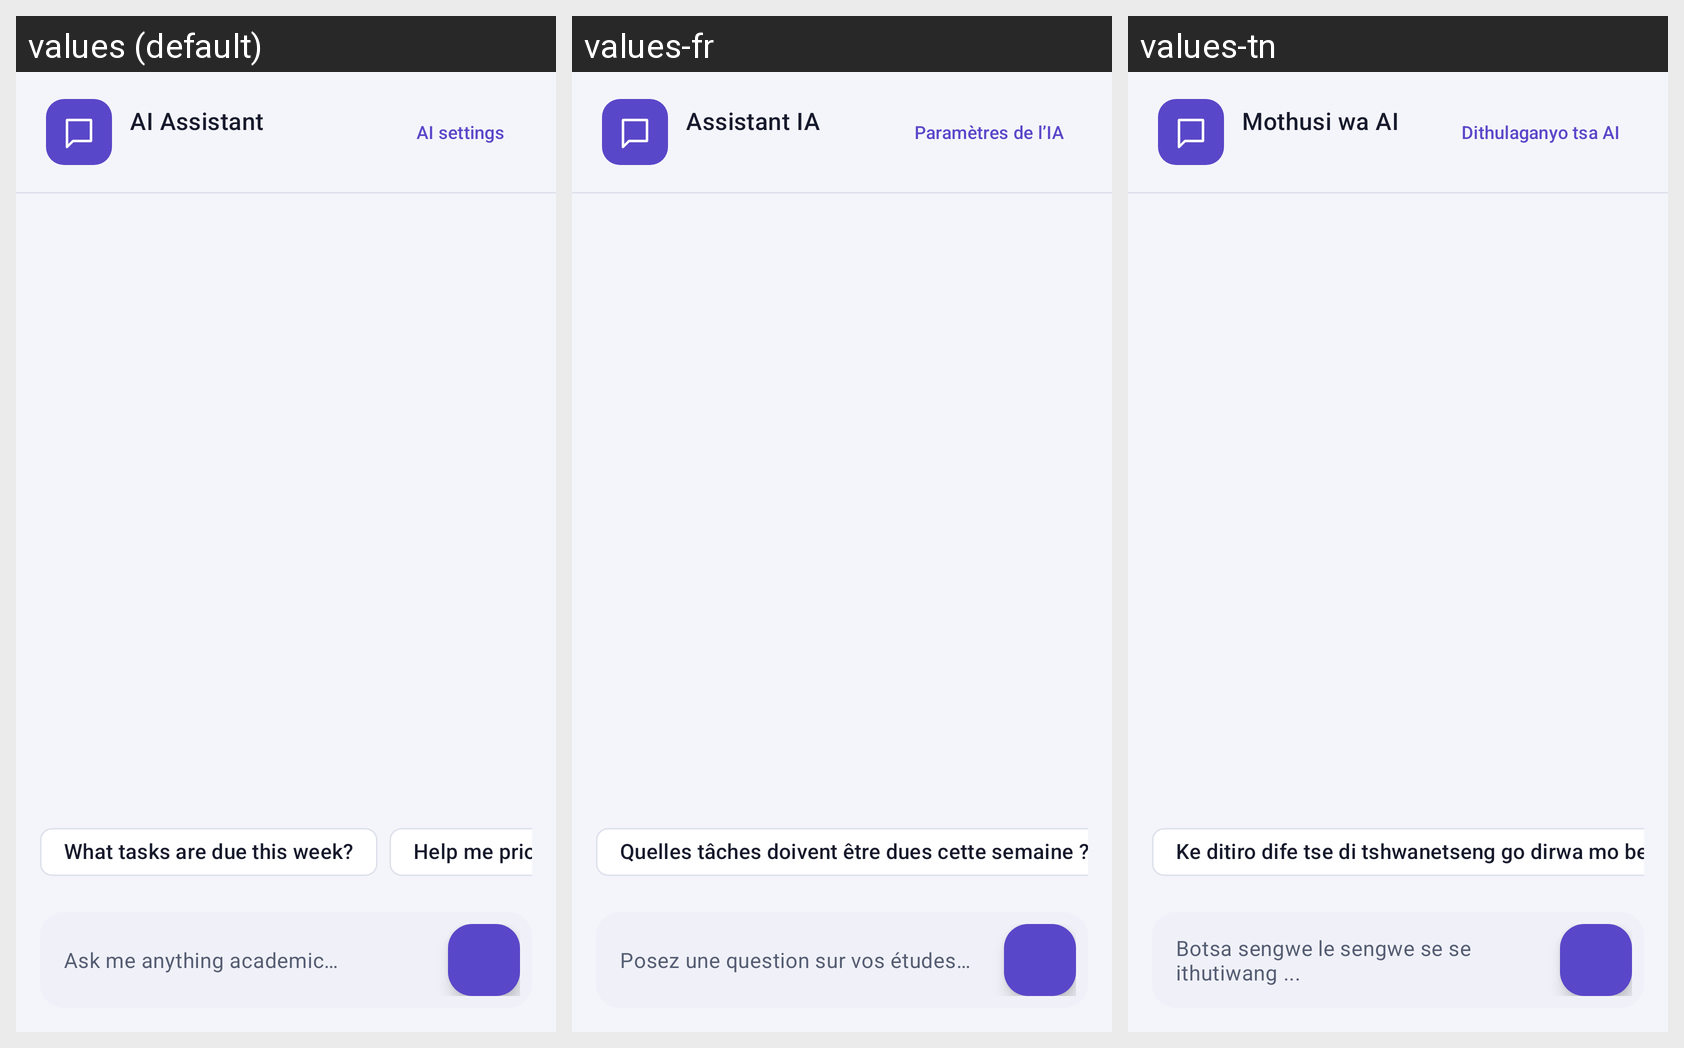

Strings drawn on this Android screen and how each of the app's shown locales translates them:
Android screen res/layout/fragment_ai_assistant.xml rendered under 3 locales, left to right: values (default), values-fr, values-tn. Device: Nexus 5 (rendered at 1080×1920; each locale shown at half size, 540×960, under a caption strip naming it); theme Theme.StudyTrack.
Other locales in the repository, not shown: values-af, values-es, values-ja.
Strings drawn on this screen, with the default value and each locale's value (text and hints the layout hard-codes, and strings that could not be matched under every locale, appear in the picture but are not listed):

ai_title
  values: AI Assistant
  values-fr: Assistant IA
  values-tn: Mothusi wa AI

ai_connection
  values: AI settings
  values-fr: Paramètres de l’IA
  values-tn: Dithulaganyo tsa AI

ai_suggestion_due_this_week
  values: What tasks are due this week?
  values-fr: Quelles tâches doivent être dues cette semaine ?
  values-tn: Ke ditiro dife tse di tshwanetseng go dirwa mo bekeng eno?

ai_hint
  values: Ask me anything academic…
  values-fr: Posez une question sur vos études…
  values-tn: Botsa sengwe le sengwe se se ithutiwang ...
